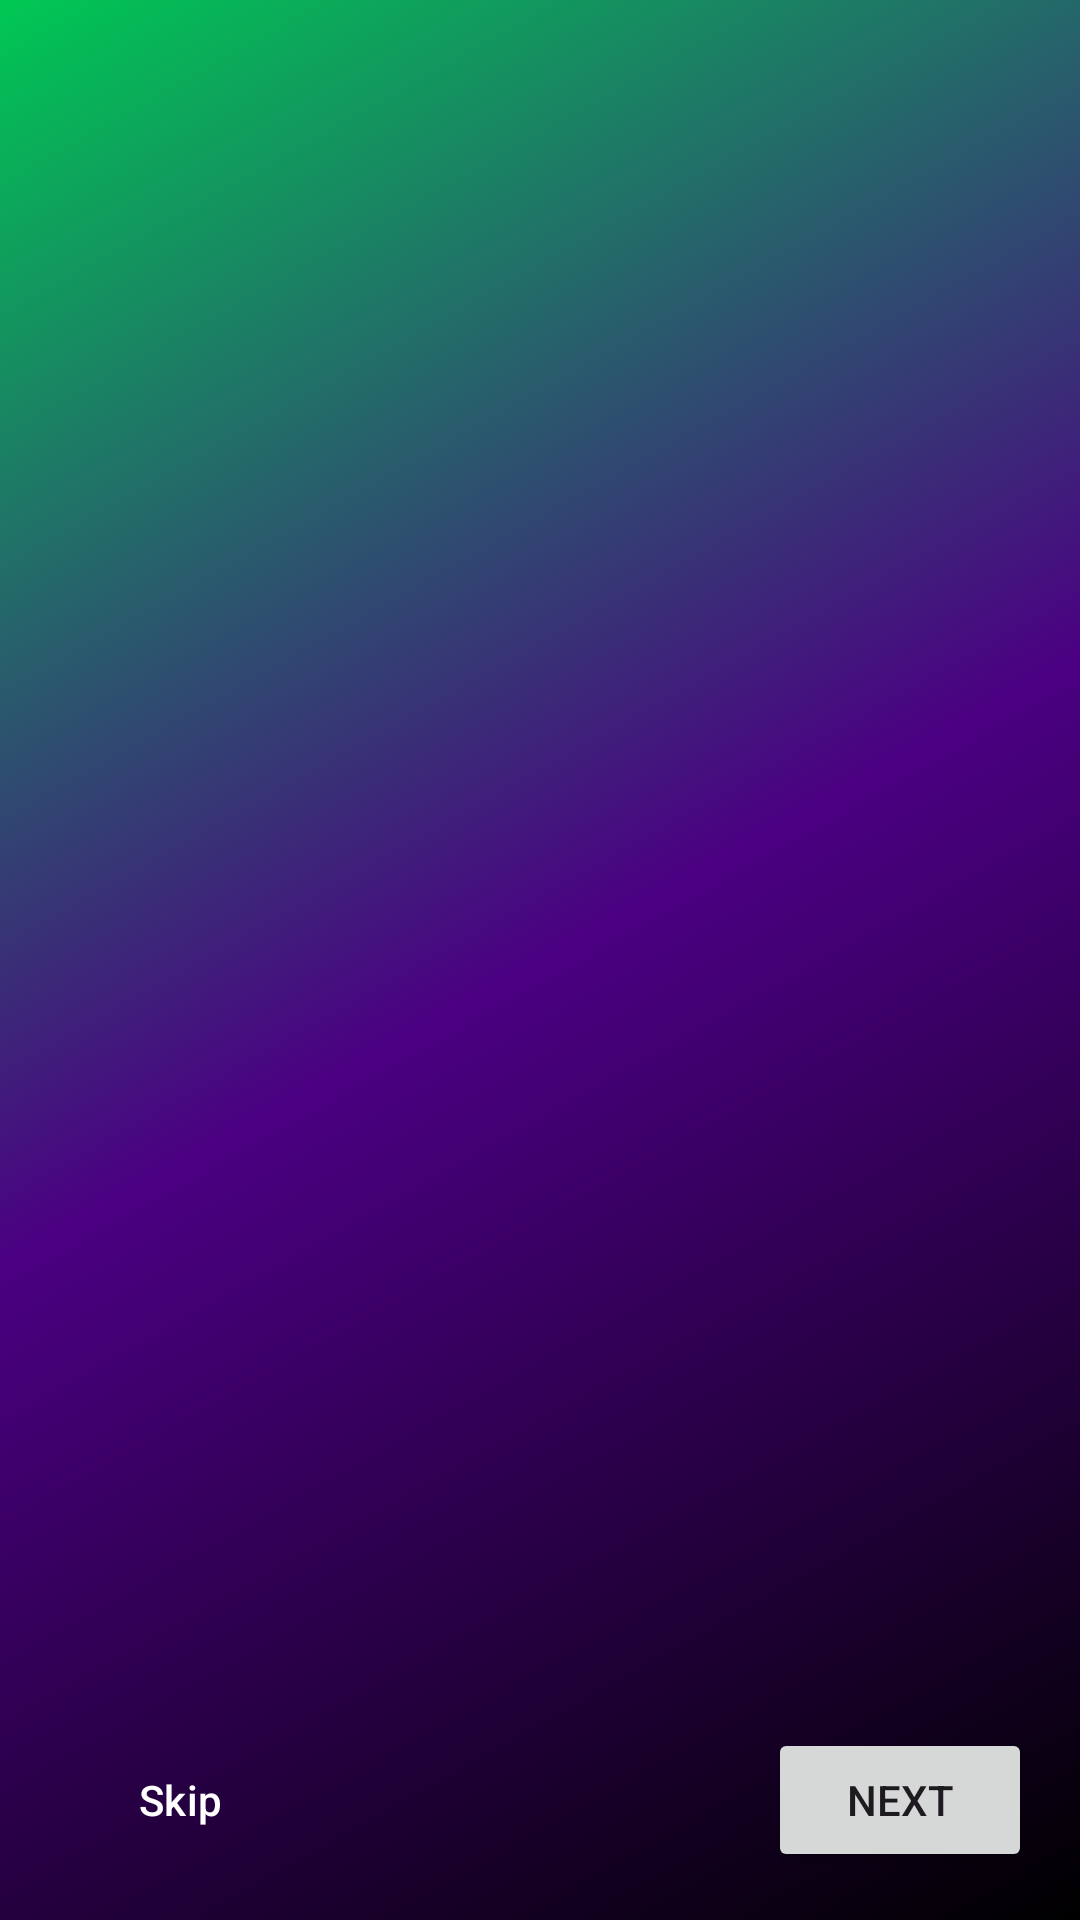

The Android layout XML behind this screen, and the referenced resources:
<!-- AndroidManifest.xml: activity theme Theme.BossFinance -->
<!-- res/layout/activity_onboarding.xml -->
<?xml version="1.0" encoding="utf-8"?>
<androidx.constraintlayout.widget.ConstraintLayout xmlns:android="http://schemas.android.com/apk/res/android"
    xmlns:app="http://schemas.android.com/apk/res-auto"
    xmlns:tools="http://schemas.android.com/tools"
    android:layout_width="match_parent"
    android:layout_height="match_parent"
    android:background="@drawable/onboarding_gradient_background"
    tools:context=".OnboardingActivity">

    <androidx.viewpager2.widget.ViewPager2
        android:id="@+id/viewPager"
        android:layout_width="match_parent"
        android:layout_height="0dp"
        app:layout_constraintBottom_toTopOf="@+id/indicatorsContainer"
        app:layout_constraintEnd_toEndOf="parent"
        app:layout_constraintStart_toStartOf="parent"
        app:layout_constraintTop_toTopOf="parent" />

    <LinearLayout
        android:id="@+id/indicatorsContainer"
        android:layout_width="wrap_content"
        android:layout_height="wrap_content"
        android:orientation="horizontal"
        android:layout_marginBottom="16dp"
        app:layout_constraintBottom_toTopOf="@+id/buttonContainer"
        app:layout_constraintEnd_toEndOf="parent"
        app:layout_constraintStart_toStartOf="parent" />

    <LinearLayout
        android:id="@+id/buttonContainer"
        android:layout_width="match_parent"
        android:layout_height="wrap_content"
        android:orientation="horizontal"
        android:padding="16dp"
        app:layout_constraintBottom_toBottomOf="parent"
        app:layout_constraintEnd_toEndOf="parent"
        app:layout_constraintStart_toStartOf="parent">

        <Button
            android:id="@+id/skipButton"
            android:layout_width="wrap_content"
            android:layout_height="wrap_content"
            android:text="@string/skip"
            android:background="?attr/selectableItemBackground"
            android:textColor="@color/white"
            style="@style/Widget.Material3.Button.TextButton" />

        <View
            android:layout_width="0dp"
            android:layout_height="0dp"
            android:layout_weight="1" />

        <Button
            android:id="@+id/nextButton"
            android:layout_width="wrap_content"
            android:layout_height="wrap_content"
            android:text="@string/next" />

    </LinearLayout>

</androidx.constraintlayout.widget.ConstraintLayout>
<!-- resources referenced by this layout -->
<resources>
  <color name="white">#FFFFFFFF</color>
  <!-- drawable onboarding_gradient_background (drawable) -->
  <?xml version="1.0" encoding="utf-8"?>
  <shape xmlns:android="http://schemas.android.com/apk/res/android" 
      android:shape="rectangle">
      <gradient
          android:type="linear"
          android:angle="135"
          android:startColor="#000000"
          android:centerColor="#4B0082"
          android:endColor="#00C853"
          android:centerX="0.5"
          android:centerY="0.5" />
  </shape>
  <string name="next">Next</string>
  <string name="skip">Skip</string>
  <style name="Theme.BossFinance" parent="Base.Theme.BossFinance" />
  <style name="Base.Theme.BossFinance" parent="Theme.Material3.DayNight.NoActionBar">
          
          
      </style>
</resources>
